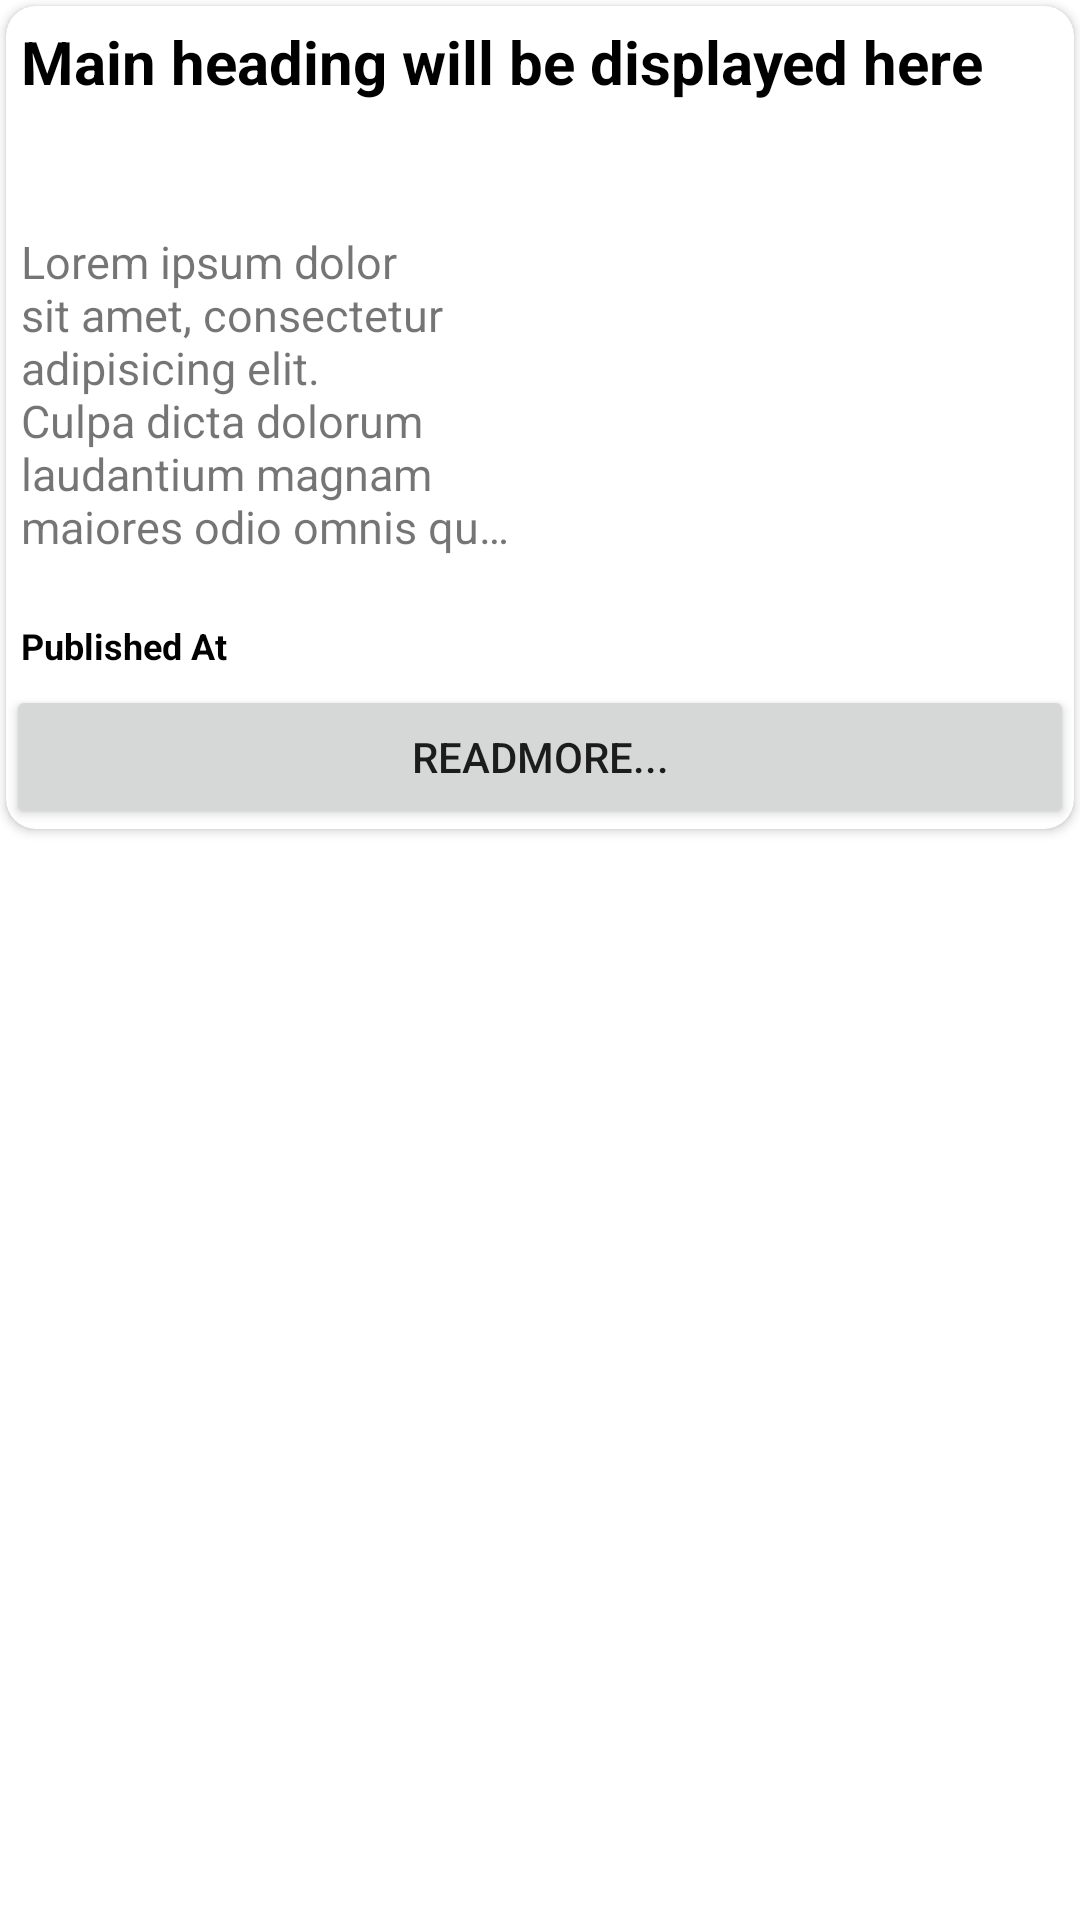

Write the Android layout XML for this screen, with the resource values it uses.
<!-- AndroidManifest.xml: application theme Theme.CardStackAPI -->
<!-- res/layout/card_news_items.xml -->
<?xml version="1.0" encoding="utf-8"?>
<RelativeLayout xmlns:android="http://schemas.android.com/apk/res/android"
    xmlns:app="http://schemas.android.com/apk/res-auto"
    android:layout_width="match_parent"
    android:layout_height="wrap_content">

    <androidx.cardview.widget.CardView
        android:id="@+id/cardview"
        android:layout_width="match_parent"
        android:layout_height="wrap_content"
        android:layout_margin="2dp"
        android:elevation="5dp"
        android:padding="10dp"
        app:cardCornerRadius="10dp">

        <LinearLayout
            android:layout_width="match_parent"
            android:layout_height="wrap_content"
            android:orientation="vertical">

            <TextView
                android:id="@+id/text_view_title"
                android:layout_width="match_parent"
                android:layout_height="60dp"
                android:ellipsize="end"
                android:maxLines="2"
                android:padding="5dp"
                android:text="Main heading will be displayed here"
                android:textColor="@color/black"
                android:textSize="20sp"
                android:textStyle="bold"/>
            <LinearLayout
                android:layout_width="match_parent"
                android:layout_height="130dp"
                android:layout_marginTop="10dp"
                android:orientation="horizontal">
                <TextView
                    android:layout_width="0dp"
                    android:layout_height="match_parent"
                    android:layout_weight="1"
                    android:ellipsize="end"
                    android:maxLines="6"
                    android:padding="5dp"
                    android:id="@+id/text_view_desc"
                    android:textSize="15sp"
                    android:text="Lorem ipsum dolor sit amet, consectetur adipisicing elit. Culpa dicta dolorum laudantium magnam maiores odio omnis quas soluta ullam voluptate."/>
                <ImageView
                    android:layout_width="0dp"
                    android:layout_height="match_parent"
                    android:layout_weight="1"
                    android:padding="5dp"
                    android:id="@+id/news_image"
                    android:src="@drawable/news_logo"/>
            </LinearLayout>

            <TextView
                android:layout_width="match_parent"
                android:layout_height="wrap_content"
                android:id="@+id/text_view_published_date"
                android:padding="5dp"
                android:textColor="@color/black"
                android:text="Published At "
                android:textStyle="bold"
                android:textSize="12sp"/>

            <Button
                android:id="@+id/readMoreBtn"
                android:layout_width="match_parent"
                android:layout_height="wrap_content"
                android:text="ReadMore..."/>

        </LinearLayout>

    </androidx.cardview.widget.CardView>

</RelativeLayout>
<!-- resources referenced by this layout -->
<resources>
  <style name="Theme.CardStackAPI" parent="Theme.MaterialComponents.DayNight.DarkActionBar">
          
          <item name="colorPrimary">@color/purple_500</item>
          <item name="colorPrimaryVariant">@color/purple_700</item>
          <item name="colorOnPrimary">@color/white</item>
          
          <item name="colorSecondary">@color/teal_200</item>
          <item name="colorSecondaryVariant">@color/teal_700</item>
          <item name="colorOnSecondary">@color/black</item>
          
          <item name="android:statusBarColor" tools:targetApi="l">?attr/colorPrimaryVariant</item>
          
      </style>
  <!-- not gathered from this repository: default colours our renderer supplied (Android Studio template values) -->
  <color name="purple_500">#FF6200EE</color>
  <color name="purple_700">#FF3700B3</color>
  <color name="teal_200">#FF03DAC5</color>
  <color name="teal_700">#FF018786</color>
  <color name="black">#FF000000</color>
  <color name="white">#FFFFFFFF</color>
</resources>
